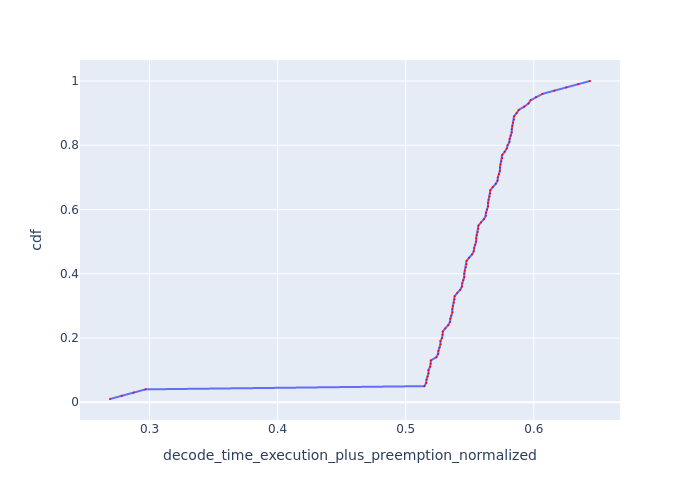

Data behind this chart, as committed beside it:
Request Id, decode_time_execution_plus_preemption_no…, cdf
0_99, 0.2692, 0.01
0_98, 0.2785, 0.02
0_97, 0.2877, 0.03
0_96, 0.2969, 0.04
0_71, 0.5146, 0.05
0_79, 0.516, 0.06
0_95, 0.5162, 0.07
0_87, 0.517, 0.08
0_55, 0.5178, 0.09
0_47, 0.5178, 0.1
0_31, 0.519, 0.11
0_63, 0.5195, 0.12
0_39, 0.5196, 0.13
0_70, 0.5239, 0.14
0_78, 0.5253, 0.15
0_94, 0.5255, 0.16
0_86, 0.5264, 0.17
0_46, 0.5271, 0.18
0_54, 0.5271, 0.19
0_30, 0.5283, 0.2
0_62, 0.5288, 0.21
0_38, 0.5289, 0.22
0_15, 0.5309, 0.23
0_69, 0.5332, 0.24
0_77, 0.5346, 0.25
0_93, 0.5348, 0.26
0_85, 0.5356, 0.27
0_53, 0.5364, 0.28
0_45, 0.5364, 0.29
0_23, 0.5368, 0.3
0_29, 0.5376, 0.31
0_61, 0.5381, 0.32
0_37, 0.5382, 0.33
0_14, 0.5402, 0.34
0_68, 0.5425, 0.35
0_76, 0.5439, 0.36
0_92, 0.5441, 0.37
0_84, 0.5449, 0.38
0_52, 0.5457, 0.39
0_44, 0.5457, 0.4
0_22, 0.5461, 0.41
0_28, 0.5469, 0.42
0_60, 0.5474, 0.43
0_36, 0.5475, 0.44
0_13, 0.5495, 0.45
0_67, 0.5518, 0.46
0_75, 0.5532, 0.47
0_91, 0.5534, 0.48
0_83, 0.5542, 0.49
0_51, 0.555, 0.5
0_43, 0.555, 0.51
0_21, 0.5554, 0.52
0_27, 0.5561, 0.53
0_59, 0.5567, 0.54
0_35, 0.5568, 0.55
0_12, 0.5588, 0.56
0_66, 0.561, 0.57
0_74, 0.5624, 0.58
0_90, 0.5626, 0.59
0_82, 0.5635, 0.6
... 40 more rows
